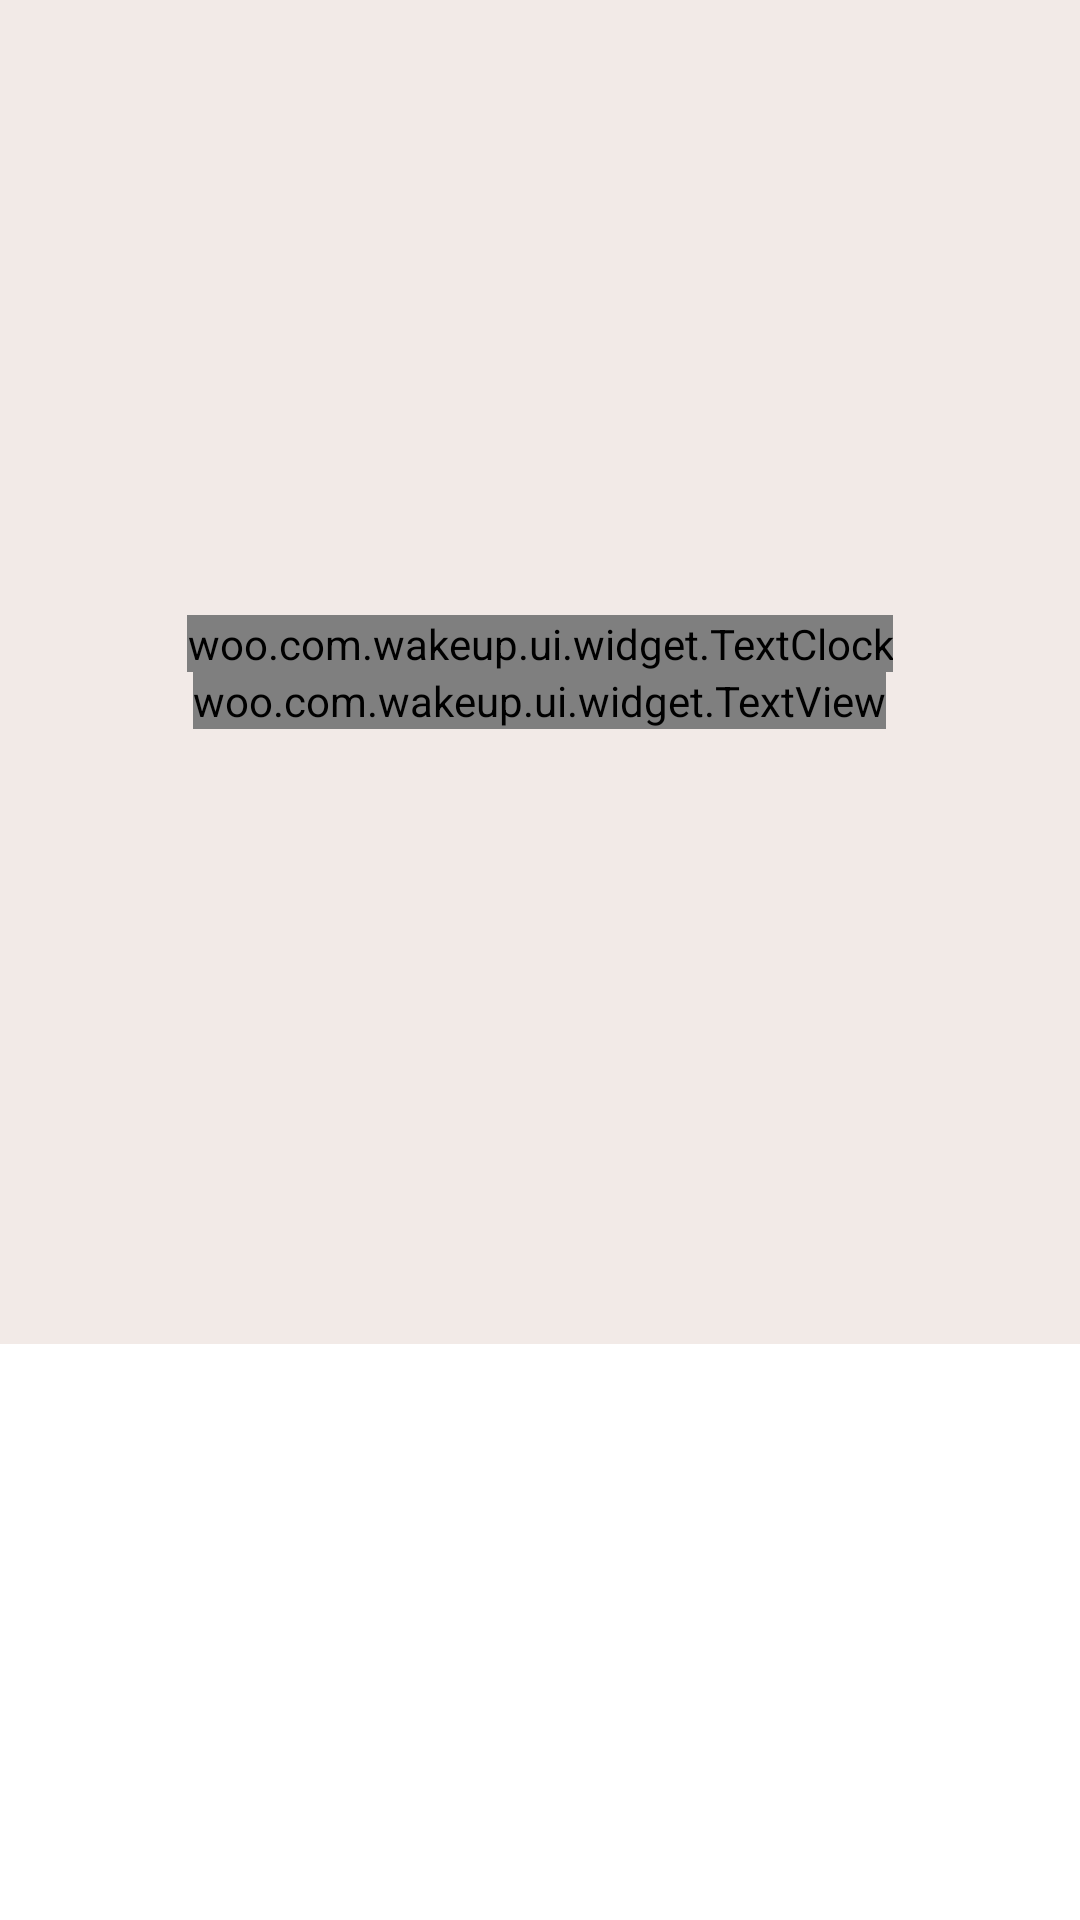

This screen was rendered from an Android layout file. Write that file and the resources it references.
<!-- AndroidManifest.xml: application theme AppTheme -->
<!-- res/layout/fragment_homepage.xml -->
<?xml version="1.0" encoding="utf-8"?>
<android.support.design.widget.CoordinatorLayout xmlns:android="http://schemas.android.com/apk/res/android"
    xmlns:app="http://schemas.android.com/apk/res-auto"
    android:layout_width="match_parent"
    android:layout_height="match_parent">

    <LinearLayout
        android:layout_width="match_parent"
        android:layout_height="match_parent"
        android:orientation="vertical">

        <LinearLayout
            android:id="@+id/viewClock"
            android:layout_width="match_parent"
            android:layout_height="match_parent"
            android:layout_weight="0.3"
            android:gravity="center"
            android:orientation="vertical">

            <woo.com.wakeup.ui.widget.TextClock
                android:id="@+id/clock"
                android:layout_width="wrap_content"
                android:layout_height="wrap_content"
                android:layout_gravity="center"
                android:fontFamily="sans-serif-thin"
                android:format12Hour="HH:mm"
                android:format24Hour="HH:mm"
                android:textIsSelectable="false"
                android:textSize="@dimen/abc_text_size_display_4_material" />

            <woo.com.wakeup.ui.widget.TextView
                android:id="@+id/tvStatus"
                android:layout_width="wrap_content"
                android:layout_height="wrap_content"
                android:layout_gravity="center"
                android:fontFamily="sans-serif-thin"
                android:text="朝不保夕"
                android:textIsSelectable="false"
                android:textSize="@dimen/abc_text_size_display_1_material" />

        </LinearLayout>

        <LinearLayout
            android:id="@+id/viewRecords"
            android:layout_width="match_parent"
            android:layout_height="match_parent"
            android:layout_weight="0.7"
            android:orientation="horizontal"
            android:background="@color/colorPrimaryLight">

            <ListView
                android:id="@+id/lvRecords"
                android:layout_width="match_parent"
                android:layout_height="match_parent"
                android:scrollbars="none"
                android:divider="@null" />
        </LinearLayout>
    </LinearLayout>

    
    <android.support.design.widget.FloatingActionButton
        android:id="@+id/btnAdd"
        android:layout_width="wrap_content"
        android:layout_height="wrap_content"
        android:layout_margin="@dimen/distance_small"
        android:clickable="true"
        android:src="@drawable/ic_action_add"
        android:visibility="gone"
        app:elevation="6dp"
        app:borderWidth="0dp"
        app:rippleColor="@color/colorPrimary"
        app:layout_anchor="@id/viewClock"
        app:layout_anchorGravity="bottom|right|end" />


</android.support.design.widget.CoordinatorLayout>
<!-- resources referenced by this layout -->
<resources>
  <color name="colorPrimary">#B4B197</color>
  <color name="colorPrimaryLight">#FFFFFF</color>
  <dimen name="distance_small">15dp</dimen>
  <style name="AppTheme" parent="android:Theme.Material.Light">
          <item name="android:windowNoTitle">true</item>
          <item name="android:windowActionBar">false</item>
          <item name="android:windowBackground">@color/windowBackground</item>
          <item name="colorPrimary">@color/colorPrimary</item>
          <item name="colorPrimaryDark">@color/colorPrimaryDark</item>
          <item name="colorAccent">@color/colorAccent</item>
          <item name="android:textColorPrimary">@color/textColorPrimary</item>
          <item name="android:textColorSecondary">@color/textColorSecondary</item>
          
          
          <item name="android:windowSharedElementEnterTransition">
              @transition/change_image_transform
          </item>
          <item name="android:windowSharedElementExitTransition">
              @transition/change_image_transform
          </item>
      </style>
  <color name="windowBackground">#F2EAE7</color>
  <color name="colorPrimaryDark">#35342C</color>
  <color name="colorAccent">#D49EA2</color>
  <color name="textColorPrimary">#35342C</color>
  <color name="textColorSecondary">#757261</color>
</resources>
